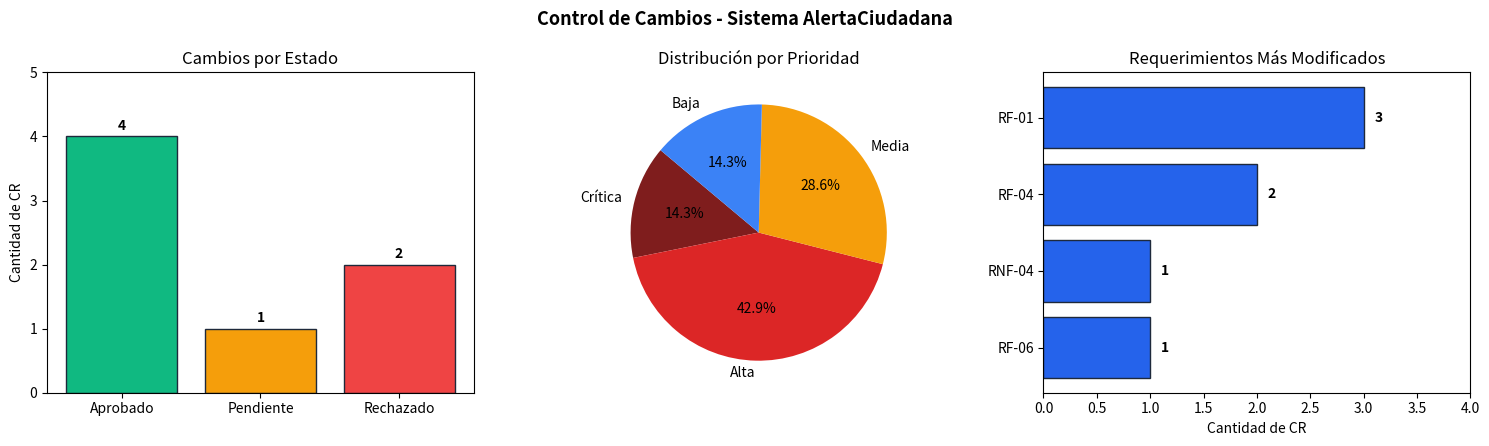

Generate this figure with matplotlib:
import pandas as pd
import matplotlib.pyplot as plt

# Lista de solicitudes de cambio (CR) del proyecto AlertaCiudadana
cambios = [
    {
        "id": "CR-00A",
        "requisito": "RF-01",
        "descripcion": "Localización Colombia (líneas 123, 155, 165) y flujo de 3 estados",
        "version_anterior": "0.9",
        "version_nueva": "1.0",
        "prioridad": "Alta",
        "impacto": "Alto",
        "estado": "Aprobado"
    },
    {
        "id": "CR-00B",
        "requisito": "RF-04",
        "descripcion": "Mini-mapa ciudadano, consulta por folio, bitácora y exportación CSV/JSON",
        "version_anterior": "1.0",
        "version_nueva": "1.1",
        "prioridad": "Alta",
        "impacto": "Alto",
        "estado": "Aprobado"
    },
    {
        "id": "CR-01",
        "requisito": "RF-01",
        "descripcion": "Comprobante persistente de folio, barra de progreso y confirmación GPS",
        "version_anterior": "1.1",
        "version_nueva": "1.2",
        "prioridad": "Alta",
        "impacto": "Medio",
        "estado": "Aprobado"
    },
    {
        "id": "CR-SEG-01",
        "requisito": "RNF-04",
        "descripcion": "Hash SHA-256 para PIN CAD y bloqueo de 60s tras 3 intentos fallidos",
        "version_anterior": "1.1",
        "version_nueva": "1.2",
        "prioridad": "Crítica",
        "impacto": "Alto",
        "estado": "Aprobado"
    },
    {
        "id": "CR-02",
        "requisito": "RF-06",
        "descripcion": "Notificaciones push por SMS al ciudadano ante cambio de estado",
        "version_anterior": "1.2",
        "version_nueva": "2.0",
        "prioridad": "Media",
        "impacto": "Alto",
        "estado": "Rechazado"
    },
    {
        "id": "CR-03",
        "requisito": "RF-01",
        "descripcion": "Adjuntar evidencia en video MP4 de hasta 50 MB en localStorage",
        "version_anterior": "1.2",
        "version_nueva": "2.0",
        "prioridad": "Baja",
        "impacto": "Alto",
        "estado": "Rechazado"
    },
    {
        "id": "CR-04",
        "requisito": "RF-04",
        "descripcion": "Sincronización en nube con backend REST/PostgreSQL para despacho regional",
        "version_anterior": "1.2",
        "version_nueva": "2.0",
        "prioridad": "Media",
        "impacto": "Alto",
        "estado": "Pendiente"
    }
]

# Conversión a DataFrame de Pandas
df = pd.DataFrame(cambios)

# Cálculo automático de métricas requeridas
total_cambios = len(df)
aprobados = (df["estado"] == "Aprobado").sum()
rechazados = (df["estado"] == "Rechazado").sum()
pendientes = (df["estado"] == "Pendiente").sum()
por_prioridad = df["prioridad"].value_counts()
req_modificados = df["requisito"].value_counts()

print("=== TABLA DE CONTROL DE CAMBIOS (DATAFRAME) ===")
print(df[["id", "requisito", "version_anterior", "version_nueva", "prioridad", "impacto", "estado"]].to_string(index=False))

print("\n=== MÉTRICAS AUTOMÁTICAS ===")
print(f"- Cantidad total de cambios : {total_cambios}")
print(f"- Cambios aprobados         : {aprobados}")
print(f"- Cambios rechazados        : {rechazados}")
print(f"- Cambios pendientes        : {pendientes}")
print("\n- Cambios por prioridad:")
print(por_prioridad.to_string())
print("\n- Requerimientos más modificados:")
print(req_modificados.to_string())

# Generación de 3 gráficos estadísticos
fig, axes = plt.subplots(1, 3, figsize=(15, 4.5))
fig.suptitle("Control de Cambios - Sistema AlertaCiudadana", fontsize=13, fontweight="bold")

# Gráfico 1: Cambios por Estado
conteo_estado = df["estado"].value_counts().reindex(["Aprobado", "Pendiente", "Rechazado"], fill_value=0)
colores_estado = ["#10b981", "#f59e0b", "#ef4444"]
bars1 = axes[0].bar(conteo_estado.index, conteo_estado.values, color=colores_estado, edgecolor="#1e293b")
axes[0].set_title("Cambios por Estado")
axes[0].set_ylabel("Cantidad de CR")
axes[0].set_ylim(0, max(conteo_estado.values) + 1)
for b in bars1:
    axes[0].text(b.get_x() + b.get_width()/2, b.get_height() + 0.1, int(b.get_height()), ha="center", fontweight="bold")

# Gráfico 2: Distribución por Prioridad
orden_prio = ["Crítica", "Alta", "Media", "Baja"]
conteo_prio = df["prioridad"].value_counts().reindex(orden_prio, fill_value=0)
colores_prio = ["#7f1d1d", "#dc2626", "#f59e0b", "#3b82f6"]
axes[1].pie(
    conteo_prio[conteo_prio > 0],
    labels=conteo_prio[conteo_prio > 0].index,
    autopct="%1.1f%%",
    startangle=140,
    colors=[colores_prio[orden_prio.index(k)] for k in conteo_prio[conteo_prio > 0].index]
)
axes[1].set_title("Distribución por Prioridad")

# Gráfico 3: Requerimientos más modificados
bars3 = axes[2].barh(req_modificados.index[::-1], req_modificados.values[::-1], color="#2563eb", edgecolor="#1e293b")
axes[2].set_title("Requerimientos Más Modificados")
axes[2].set_xlabel("Cantidad de CR")
axes[2].set_xlim(0, max(req_modificados.values) + 1)
for b in bars3:
    axes[2].text(b.get_width() + 0.1, b.get_y() + b.get_height()/2, int(b.get_width()), va="center", fontweight="bold")

plt.tight_layout()
plt.savefig("control_cambios_alertaciudadana.png", dpi=150)
plt.show()
